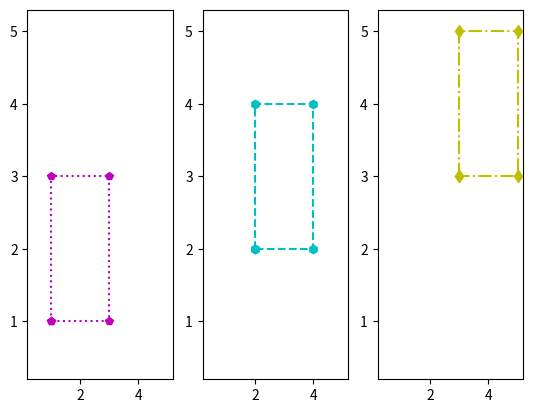

This chart was generated by the following Python code:
import matplotlib.pyplot as plt

def overlapped():
    x = [1, 1, 3, 3, 1]
    y = [1, 3, 3, 1, 1]
    #we are assigning the point give by the text. use 5th point to #make sure squares connect back to starting point: we need 5 #points to draw 4 lines. where the fifth one has the same #coordinate as the starting point
    x2 = [2, 2, 4, 4, 2]
    y2 = [2, 4, 4, 2, 2]
    ##same mechanism as above
    x3 = [3, 3, 5, 5, 3]
    y3 = [3, 5, 5, 3, 3]
    #same mechanism as above
    plt.plot(x, y, "m:p") #We can control various aspects of the #plot including the shape, size and colour:thus we use the #letters and symbols (predefined ones) to follow the test #request
    plt.plot(x2, y2, "c--h")#same mechanism as above
    plt.plot(x3, y3, "y-.d")#as above.
    plt.show()

#overlapped()

def individual():


  fig, ax = plt.subplots(1, 3)
  x = [1, 1, 3, 3, 1]
  y = [1, 3, 3, 1, 1] #we are assigning the point give by the text. #use 5th point to make sure squares connect back to starting point: #we need 5 points to draw 4 lines. where the fifth one has the same #coordinate as the starting point
  ax[0].set_xlim(0.2,5.2)
  ax[0].set_ylim(0.2,5.3)

  x2 = [2, 2, 4, 4, 2]
  y2 = [2, 4, 4, 2, 2]#same as above
  ax[1].set_xlim(0.2, 5.2)
  ax[1].set_ylim(0.2, 5.3)

  x3 = [3, 3, 5, 5, 3]
  y3 = [3, 5, 5, 3, 3]#same as above
  ax[2].set_xlim(0.2, 5.2)
  ax[2].set_ylim(0.2, 5.3)

  ax[0].plot(x, y, "m:p") #We can control various aspects of the plot #including the shape, size and colour:thus we use the letters and #symbols (predefined ones) to follow the test #request
  ax[1].plot(x2, y2, "c--h")#same as above
  ax[2].plot(x3, y3, "y-.d")#same as above

  plt.show()

individual()

